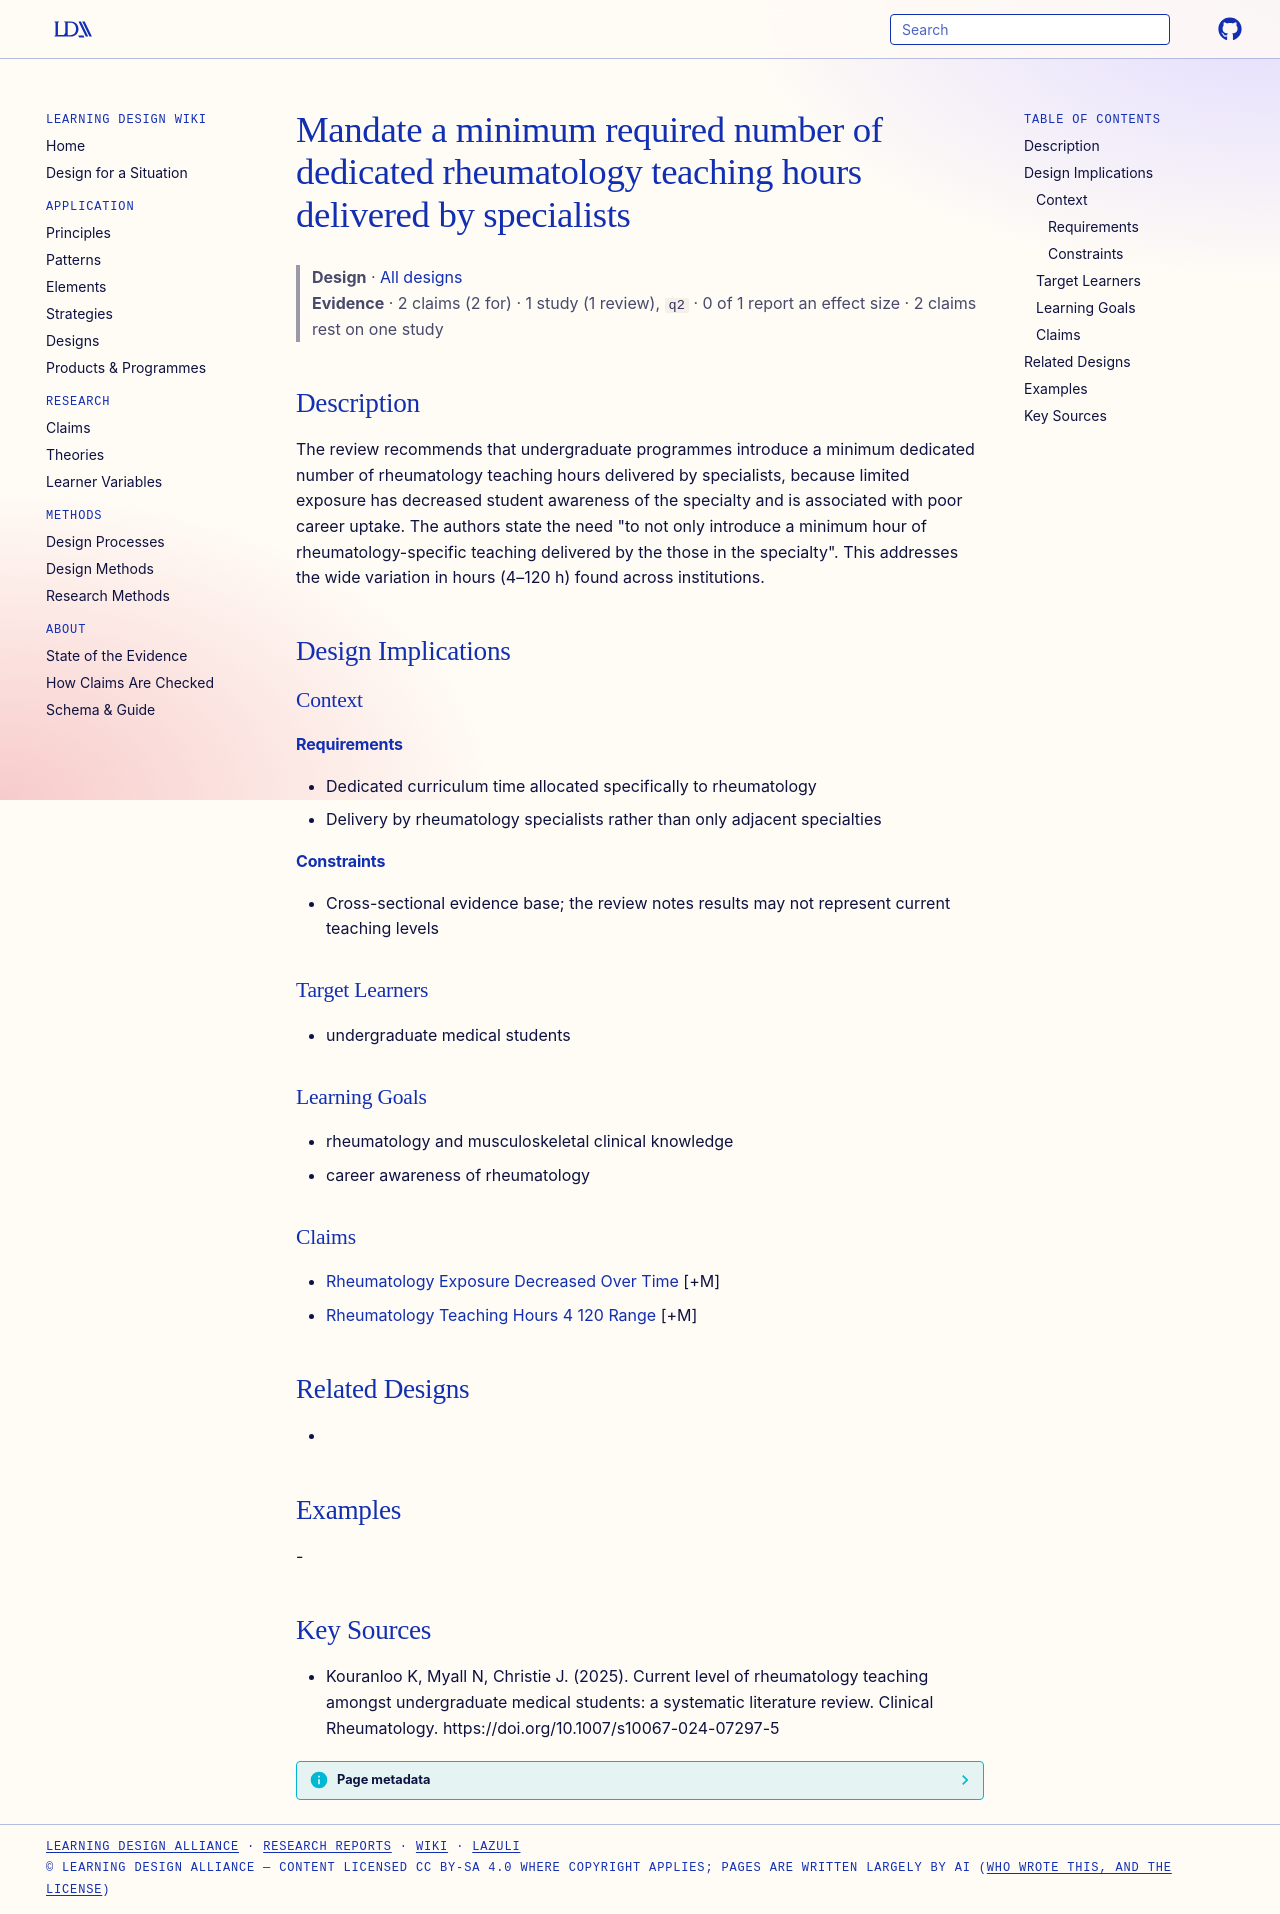

repository: Learning-Design-Alliance/learning-wiki · page: designs/minimum-rheumatology-teaching-hours-by-specialists/index.html · generator: mkdocs

---
type: design
id: minimum-rheumatology-teaching-hours-by-specialists
title: Mandate a minimum required number of dedicated rheumatology teaching hours delivered by specialists
description: The review recommends that undergraduate programmes introduce a minimum dedicated number of rheumatology teaching hours delivered by specialists, because limited exposure has decreased student awareness of the special...
status: review
generated:
  by: "process:settle-candidates"
  at: 2026-10-31
sources:
  - id: kouranloo-k-2025
    resource: "https://doi.org/10.1007/s10067-024-07297-5"
    title: "Kouranloo K, Myall N, Christie J. (2025). Current level of rheumatology teaching amongst undergraduate medical students: a systematic literature review. Clinical Rheumatology. https://doi.org/10.1007/s10067-024-07297-5"
    author: Kouranloo K, Myall N, Christie J
---

# Mandate a minimum required number of dedicated rheumatology teaching hours delivered by specialists

> **Design** · [All designs](index.md)
> **Evidence** · 2 claims (2 for) · 1 study (1 review), `q2` · 0 of 1 report an effect size · 2 claims rest on one study

## Description
The review recommends that undergraduate programmes introduce a minimum dedicated number of rheumatology teaching hours delivered by specialists, because limited exposure has decreased student awareness of the specialty and is associated with poor career uptake. The authors state the need "to not only introduce a minimum hour of rheumatology-specific teaching delivered by the those in the specialty". This addresses the wide variation in hours (4–120 h) found across institutions.

## Design Implications

### Context
#### Requirements
- Dedicated curriculum time allocated specifically to rheumatology
- Delivery by rheumatology specialists rather than only adjacent specialties
#### Constraints
- Cross-sectional evidence base; the review notes results may not represent current teaching levels

### Target Learners
- undergraduate medical students

### Learning Goals
- rheumatology and musculoskeletal clinical knowledge
- career awareness of rheumatology

### Claims
- [Rheumatology Exposure Decreased Over Time](../claims/rheumatology-exposure-decreased-over-time.md) [+M]
- [Rheumatology Teaching Hours 4 120 Range](../claims/rheumatology-teaching-hours-4-120-range.md) [+M]

## Related Designs
- 

## Examples
-

## Key Sources
- Kouranloo K, Myall N, Christie J. (2025). Current level of rheumatology teaching amongst undergraduate medical students: a systematic literature review. Clinical Rheumatology. https://doi.org/10.1007/s10067-024-07297-5
